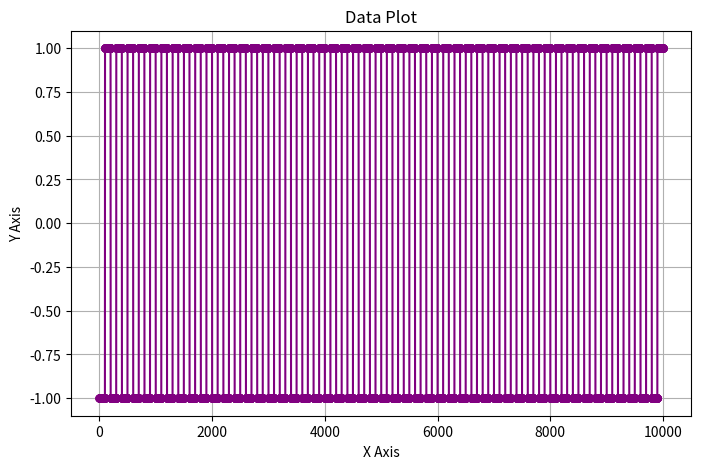
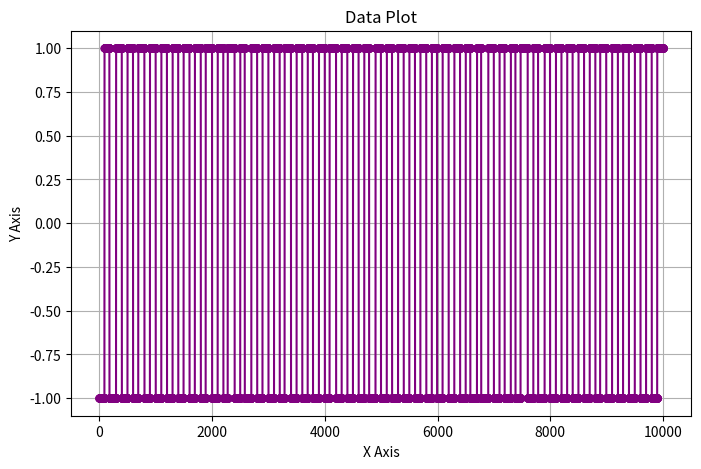
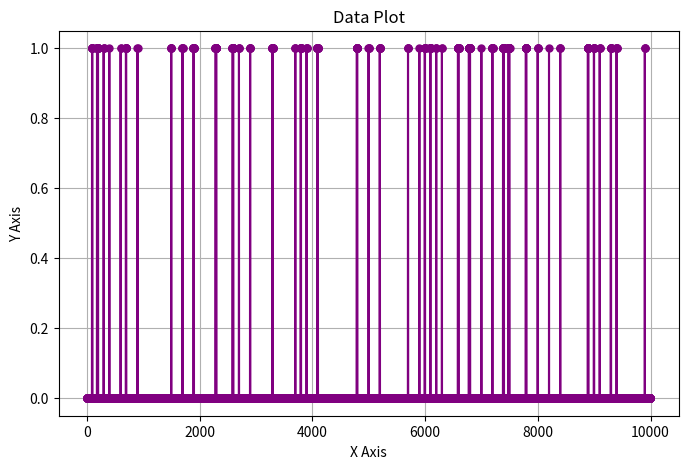

Here is the Python script that generated these plots, in order: (Note: this script raises an exception after producing the figures.)
import numpy as np
import matplotlib.pyplot as plt

def plot_data(x: np.ndarray, y: np.ndarray):

    """
    Plots the given x and y data using matplotlib with a purple line.
    Parameters:
    x (np.ndarray): Array of x values.
    y (np.ndarray): Array of y values.
    """


    plt.figure(figsize=(8, 5))  # Set figure size
    plt.plot(x, y, color='purple', linestyle='-', marker='o', markersize=5)
    plt.xlabel("X Axis")
    plt.ylabel("Y Axis")
    plt.title("Data Plot")
    plt.grid(True)
    plt.show()

    # Example usage:
    # x_data = np.array([1, 2, 3, 4, 5])
    # y_data = np.array([2, 3, 5, 7, 11])
    # plot_data(x_data, y_data)


jitter = 0.1
length_of_array = 10000
frequency = 500E6
period = 1 / 500E6
UI = period / 2
time_step = 1E-11

n_symbols = round(length_of_array*time_step / UI)

#generate random Gaussian distributed TX jitter values
epsilon = np.random.normal(0, jitter*UI, n_symbols)
epsilon.clip(UI)
epsilon[0]=0

print(len(epsilon))

#calculate time duration of each sample
sample_time = time_step

#setup and ideal signal
ideal = []

samples_per_symbol = round(UI / time_step)
symbol = 1

for i in range(0, length_of_array, 1):
    if(i % samples_per_symbol == 0):
        symbol = symbol * -1
    ideal.append(symbol)

plot_data(np.arange(0, length_of_array, 1), ideal)


#initializes non_ideal (jitter) array
non_ideal = np.zeros_like(ideal)

#populates non_ideal array to create TX jitter waveform
for symbol_index,symbol_epsilon in enumerate(epsilon):
    epsilon_duration = int(round(symbol_epsilon/sample_time))
    start = int(symbol_index*samples_per_symbol)
    end = int(start+epsilon_duration)
    flip=1
    if symbol_index==0:
        continue
    if symbol_epsilon<0:
        start,end=end,start
        flip=-1
        non_ideal[start:end]=flip*(ideal[symbol_index*samples_per_symbol-samples_per_symbol]-ideal[symbol_index*samples_per_symbol])
        
#calculate TX output waveform
jitter_signal = np.copy(non_ideal+ideal)

for x in range(0, len(jitter_signal), 1):
    if(jitter_signal[x]>1):
        jitter_signal[x]=1
    elif(jitter_signal[x]<-1):
        jitter_signal[x]=-1


plot_data(np.arange(0,length_of_array,1), jitter_signal)

jitter_diff = []

for x in range(0, length_of_array, 1):
    if(jitter_signal[x] != ideal[x]):
        jitter_diff.append(1)
    else:
        jitter_diff.append(0)

plot_data(np.arange(0,length_of_array,1), jitter_diff)

np.save("../logs/ideal.npy", ideal)
np.save("../logs/jitter.npy", jitter_signal)
